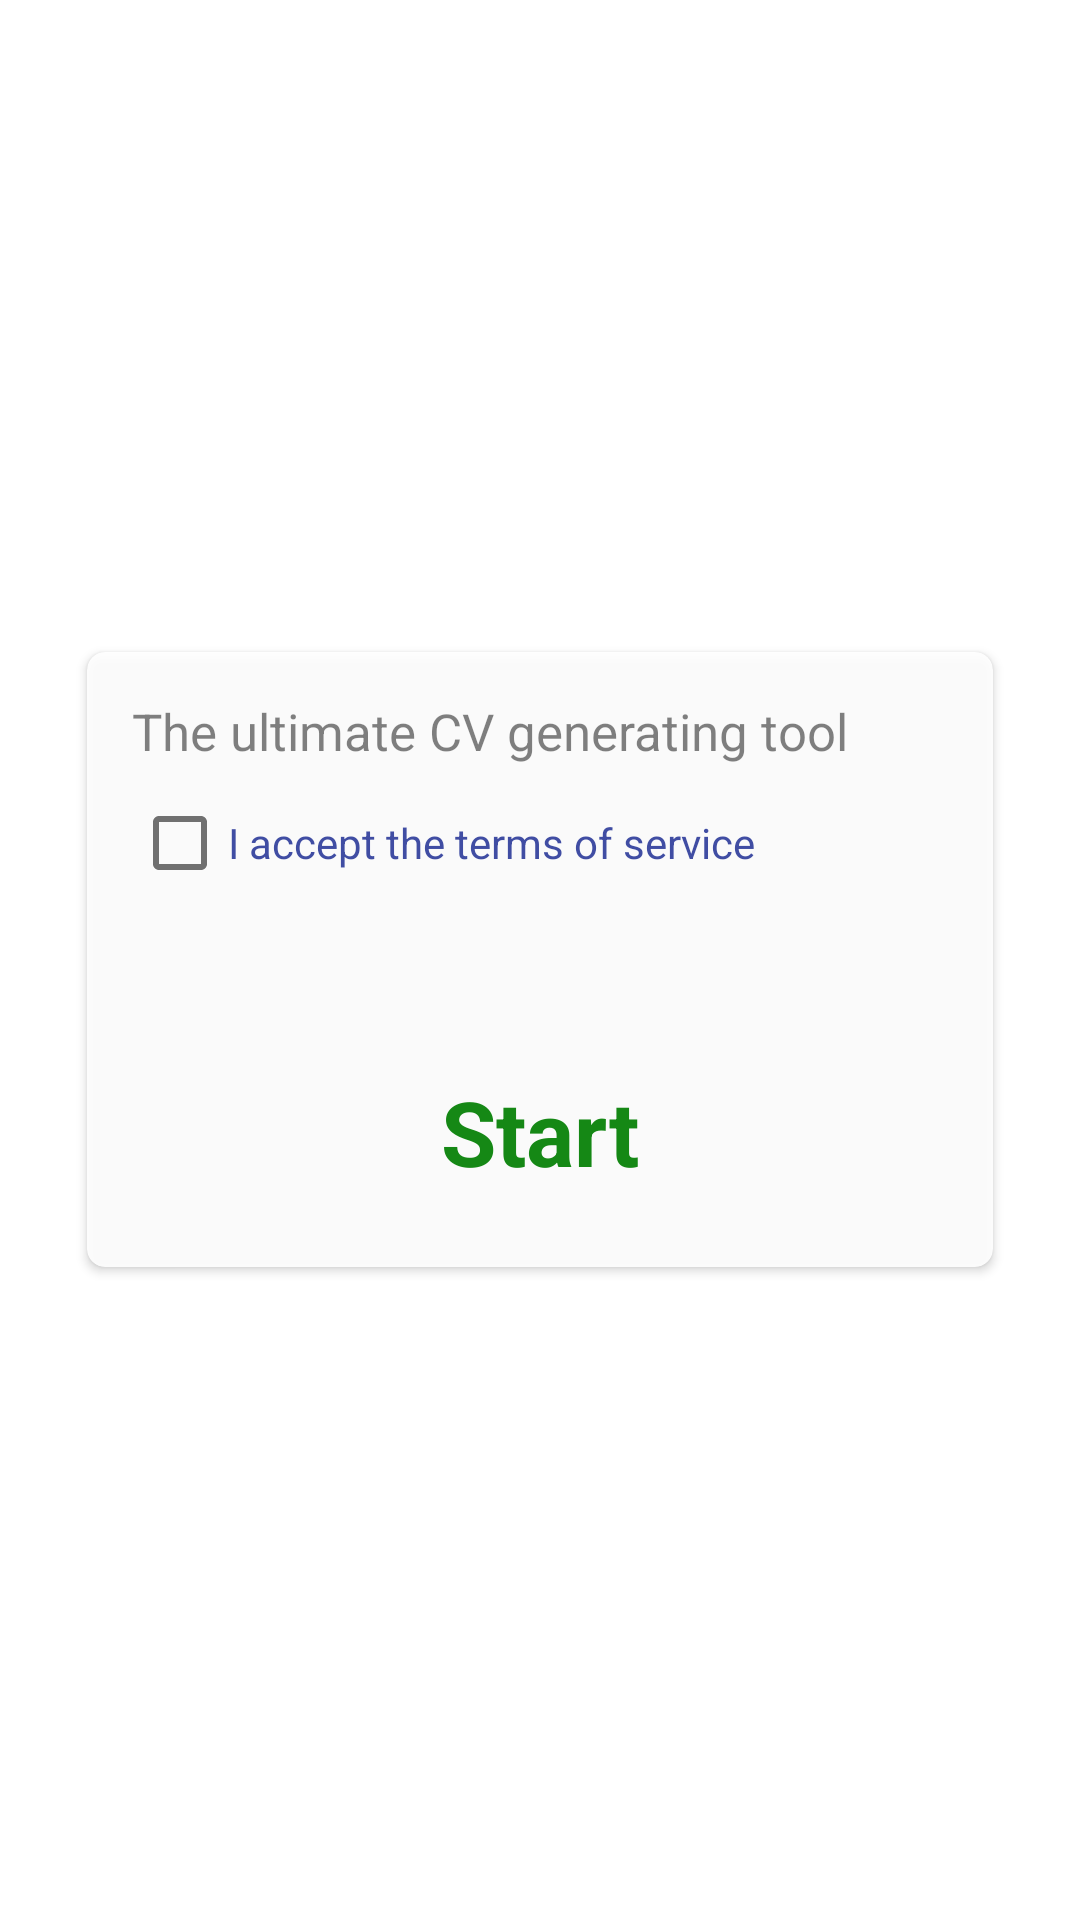

Android layout source for this screen:
<!-- AndroidManifest.xml: application theme Theme.AppCompat.DayNight.NoActionBar -->
<!-- res/layout/activity_welcome_screen.xml -->
<?xml version="1.0" encoding="utf-8"?>
<android.support.constraint.ConstraintLayout xmlns:android="http://schemas.android.com/apk/res/android"
    xmlns:app="http://schemas.android.com/apk/res-auto"
    xmlns:tools="http://schemas.android.com/tools"
    android:id="@+id/activity_welcome_screen"
    android:layout_width="match_parent"
    android:layout_height="match_parent"
    android:background="@drawable/dollarphotoclub"
    tools:context="com.example.pavel.example.WelcomeScreen">

    <android.support.v7.widget.FitWindowsFrameLayout
        android:id="@+id/contentFrame"
        android:layout_width="fill_parent"
        android:layout_height="fill_parent"
        android:background="@color/cardview_light_background"

        >

        <android.support.v7.widget.AppCompatImageView
            android:layout_width="match_parent"
            android:layout_height="match_parent"
            android:background="@drawable/dollarphotoclub"
            android:alpha="0.5"
            />




        <android.support.v7.widget.CardView
            android:layout_width="match_parent"
            android:layout_height="wrap_content"
            android:alpha="0.9"
            android:layout_marginLeft="25dp"
            android:layout_marginRight="25dp"
            android:layout_gravity="center_vertical"
            app:cardCornerRadius="6dp"
            app:cardElevation="@dimen/cardview_default_elevation"
            app:cardPreventCornerOverlap="true"
            app:cardUseCompatPadding="true"
            app:contentPadding="15dp"

            >
            <LinearLayout
                android:layout_width="match_parent"
                android:layout_height="wrap_content"
                android:orientation="vertical">
                <android.support.v7.widget.AppCompatTextView

                    android:layout_width="match_parent"
                    android:layout_height="wrap_content"
                    android:textSize="17dp"
                    android:alpha="1"
                    android:text="@string/welcome_text"
                   />

                <android.support.v7.widget.AppCompatCheckBox
                    android:layout_width="wrap_content"
                    android:layout_height="wrap_content"
                    android:layout_gravity="left"
                    android:layout_marginTop="10dp"
                    android:text="I accept the terms of service"
                    android:textColor="@color/colorPrimaryDark"/>

                <android.support.v7.widget.AppCompatTextView
                    android:id="@+id/startBtn"
                    android:layout_width="match_parent"
                    android:layout_height="wrap_content"
                    android:text="Start"
                    android:clickable="true"
                    android:textStyle="bold"
                    android:gravity="center_horizontal|bottom"
                    android:textColor="#008000"
                    android:layout_marginTop="60dp"
                    android:layout_marginBottom="10dp"
                    android:textSize="30dp"
                    android:shadowRadius="180"
                    android:shadowDx="10"
                    android:shadowDy="35"/>

            </LinearLayout>


        </android.support.v7.widget.CardView>




    </android.support.v7.widget.FitWindowsFrameLayout>







</android.support.constraint.ConstraintLayout>
<!-- resources referenced by this layout -->
<resources>
  <color name="colorPrimaryDark">#303F9F</color>
  <string name="welcome_text"> The ultimate CV generating tool</string>
</resources>
